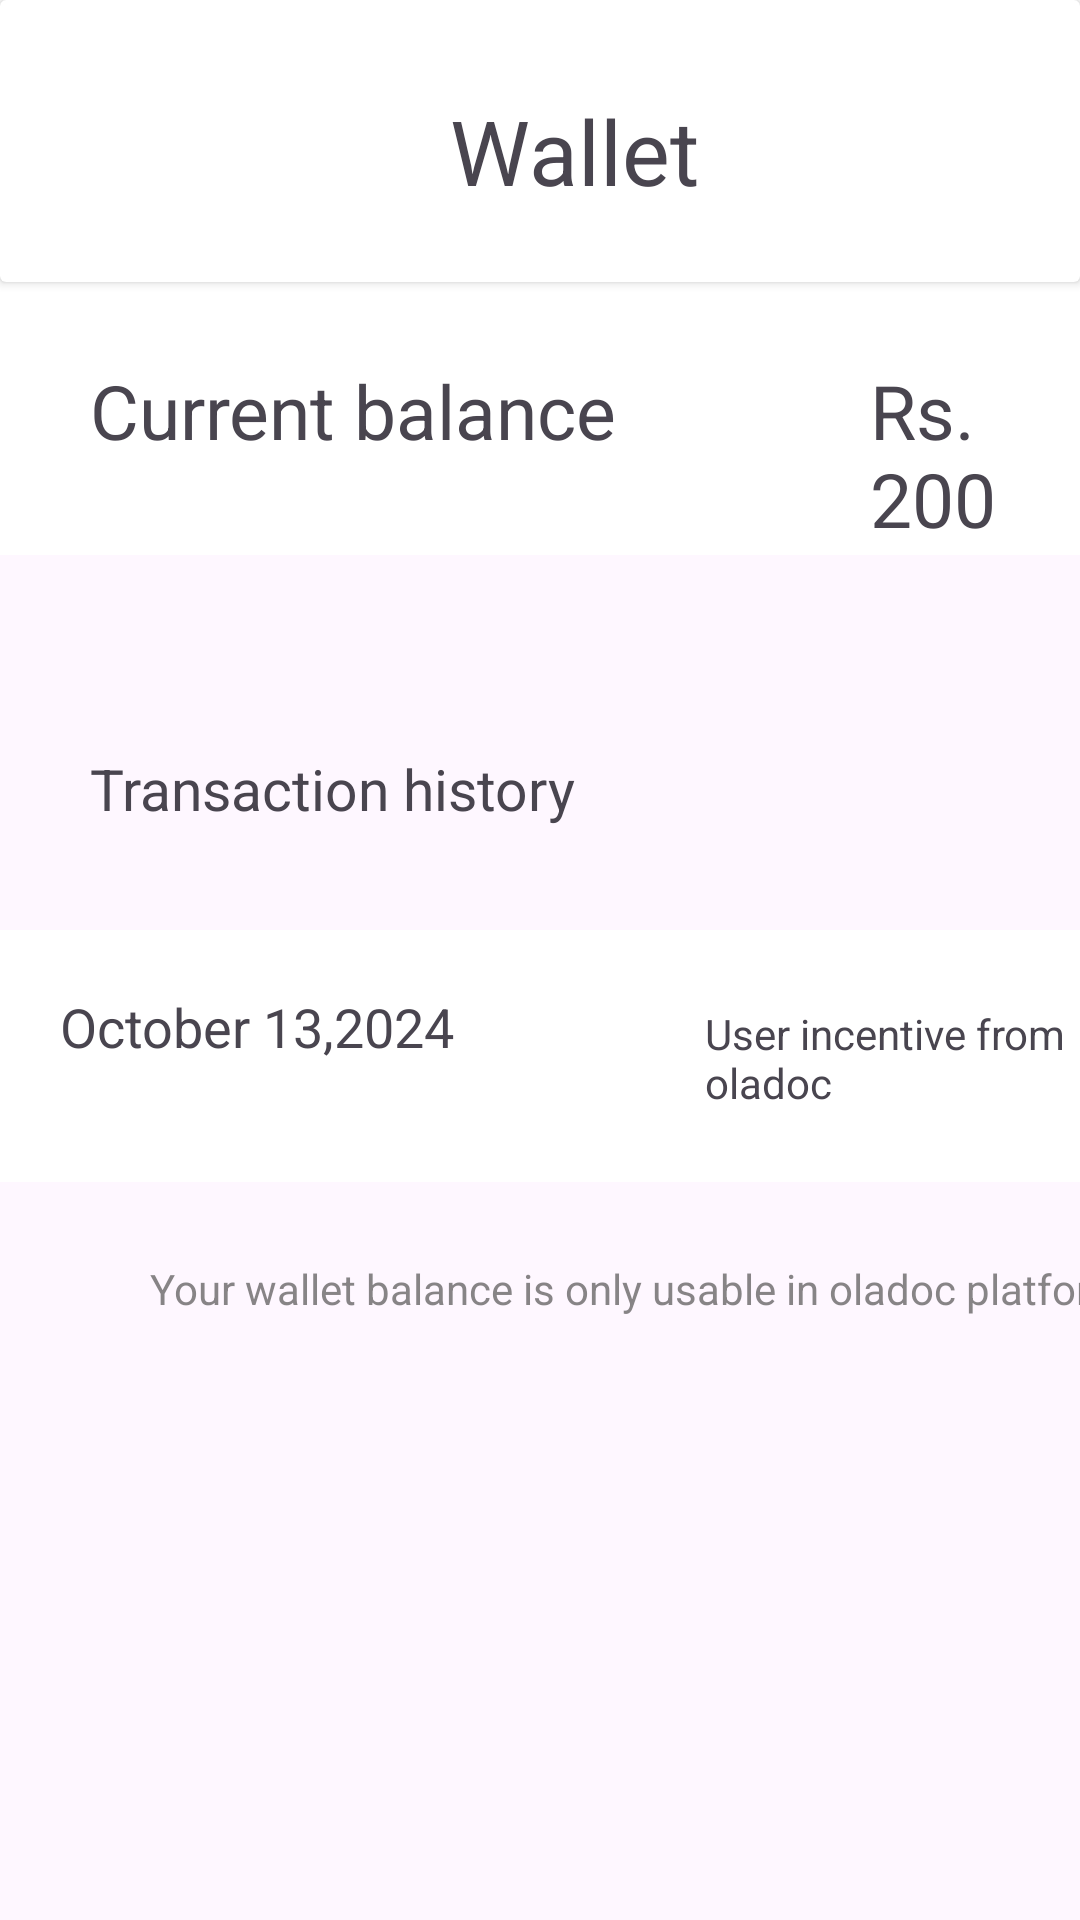

Android layout source for this screen:
<!-- AndroidManifest.xml: application theme Theme.Oladoc -->
<!-- res/layout/fragment_wallet.xml -->
<?xml version="1.0" encoding="utf-8"?>
<FrameLayout xmlns:android="http://schemas.android.com/apk/res/android"
    xmlns:tools="http://schemas.android.com/tools"
    android:layout_width="match_parent"
    android:layout_height="match_parent"
    tools:context=".WalletFragment"
    android:id="@+id/walletFragment">

    <androidx.cardview.widget.CardView
        android:layout_width="match_parent"
        android:layout_height="94dp">


        <ImageView
            android:id="@+id/backArrow"
            android:layout_width="50dp"
            android:layout_height="50dp"
            android:layout_marginStart="25dp"
            android:layout_marginTop="20dp"
            android:src="@drawable/baseline_arrow_back_24" />

        <TextView
            android:layout_width="wrap_content"
            android:layout_height="wrap_content"
            android:layout_marginStart="150dp"
            android:layout_marginTop="30dp"
            android:text="Wallet"
            android:textSize="30sp" />


    </androidx.cardview.widget.CardView>

    <RelativeLayout
        android:layout_width="match_parent"
        android:layout_height="185dp"
        android:background="@color/white">

        <TextView
            android:layout_width="wrap_content"
            android:layout_height="wrap_content"
            android:layout_marginStart="30dp"
            android:layout_marginTop="120dp"
            android:text="Current balance"
            android:textSize="25sp" />

        <TextView
            android:layout_width="wrap_content"
            android:layout_height="wrap_content"
            android:layout_marginStart="290dp"
            android:layout_marginTop="120dp"
            android:text="Rs. 200"
            android:textSize="25sp" />

    </RelativeLayout>


    <TextView
        android:layout_width="wrap_content"
        android:layout_height="wrap_content"
        android:text="Transaction history"
        android:layout_marginTop="250dp"
        android:layout_marginStart="30dp"
        android:textSize="19sp"
        />

    <LinearLayout
        android:layout_width="wrap_content"
        android:layout_height="84dp"
        android:layout_marginTop="310dp"
        android:background="@color/white">


        <TextView
            android:layout_width="400dp"
            android:layout_height="wrap_content"
            android:layout_marginStart="20dp"
            android:layout_marginTop="20dp"
            android:text="October 13,2024"
            android:textSize="18sp" />


    </LinearLayout>
    <ImageView
        android:id="@+id/imageView8"
        android:layout_width="wrap_content"
        android:layout_height="25dp"
        android:layout_weight="1"
        android:layout_marginStart="20dp"
        android:layout_marginTop="335dp"
        android:src="@drawable/plus" />

    <TextView
        android:layout_width="126dp"
        android:layout_height="wrap_content"
        android:layout_marginStart="235dp"
        android:layout_marginTop="335dp"
        android:text="User incentive from oladoc" />

    <TextView
        android:layout_width="126dp"
        android:layout_height="wrap_content"
        android:layout_marginStart="370dp"
        android:layout_marginTop="335dp"
        android:textColor="#11A817"
        android:text="+200" />

    <TextView
        android:layout_width="345dp"
        android:layout_height="wrap_content"
        android:layout_marginStart="50dp"
        android:layout_marginTop="420dp"
        android:text="Your wallet balance is only usable in oladoc platform"
        android:textColor="@color/gray_light"

        />
</FrameLayout>
<!-- resources referenced by this layout -->
<resources>
  <color name="gray_light">#AF504E4E</color>
  <color name="white">#FFFFFFFF</color>
  <style name="Theme.Oladoc" parent="Base.Theme.Oladoc" />
  <style name="Base.Theme.Oladoc" parent="Theme.Material3.DayNight.NoActionBar">
          
          <item name="colorPrimary">@color/blue</item>
          <item name="colorPrimaryVariant">@color/blue</item>
          <item name="android:statusBarColor">@color/blue</item>
      </style>
  <color name="blue">#061361</color>
</resources>
